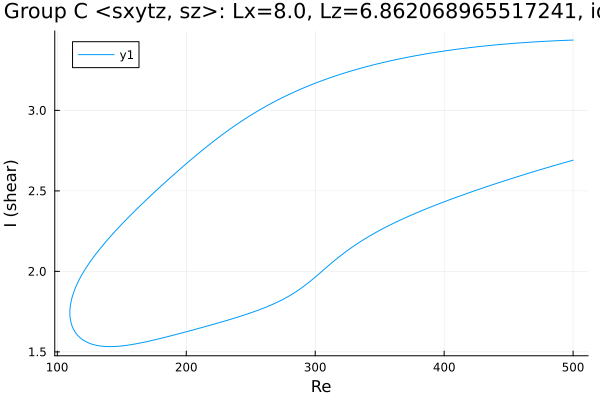

The data file committed next to this chart (first rows):
Re, shear
500.0, 3.437
499.2, 3.437
497.8, 3.436
496.4, 3.436
494.9, 3.435
493.5, 3.435
492.1, 3.434
490.7, 3.434
489.3, 3.433
487.9, 3.433
486.5, 3.432
485, 3.432
483.6, 3.431
482.2, 3.431
480.9, 3.43
479.5, 3.43
478.1, 3.429
476.7, 3.428
475.2, 3.428
473.8, 3.427
472.4, 3.427
471, 3.426
469.6, 3.425
468.2, 3.424
466.8, 3.424
465.3, 3.423
463.9, 3.422
462.5, 3.421
461.1, 3.421
459.7, 3.42
458.3, 3.419
456.9, 3.418
455.4, 3.417
454, 3.416
452.6, 3.416
451.2, 3.415
449.8, 3.414
448.4, 3.413
447, 3.412
445.5, 3.411
444.1, 3.41
442.7, 3.409
441.3, 3.408
439.9, 3.407
438.5, 3.406
437.1, 3.405
435.6, 3.404
434.2, 3.402
432.8, 3.401
431.4, 3.4
430, 3.399
428.6, 3.398
427.2, 3.396
425.7, 3.395
424.3, 3.394
422.9, 3.393
421.5, 3.391
420.1, 3.39
418.7, 3.389
417.3, 3.387
... 565 more rows
